Run: headless pygame with SDL's dummy video driver; simulated clock (each Clock.tick advances the game by its frame time, no real sleeping); random seed 0; keys injected as events and as key.get_pressed() state; no mouse input; restart key SPACE tapped at the start of phases 3 and 4.
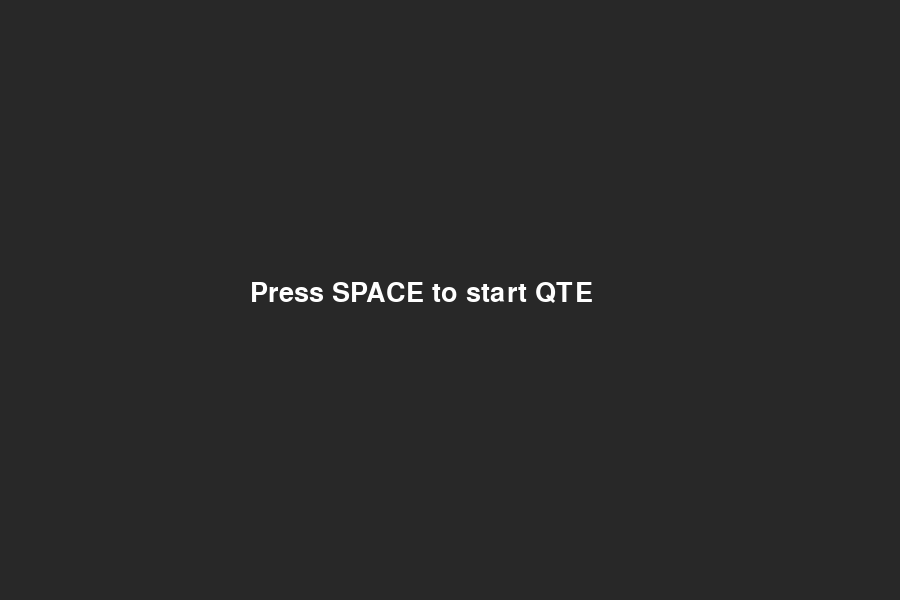
Frame 1 of 4 · flips 1–60 · no input
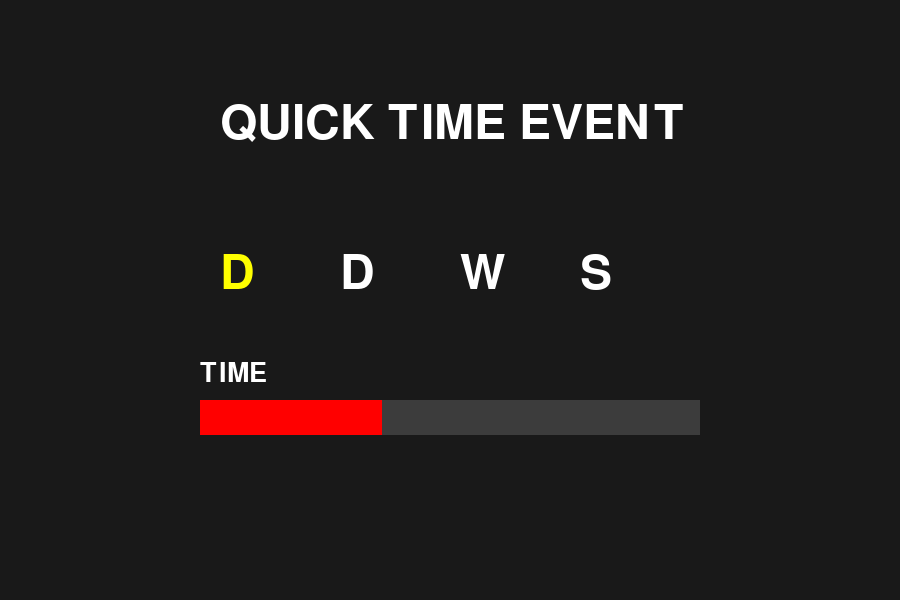
Frame 2 of 4 · flips 61–180 · tapped SPACE, RETURN · held RIGHT (→), D
Frame 3 of 4 · flips 181–300 · tapped SPACE · held DOWN (↓), S · screen same as frame 1, image omitted
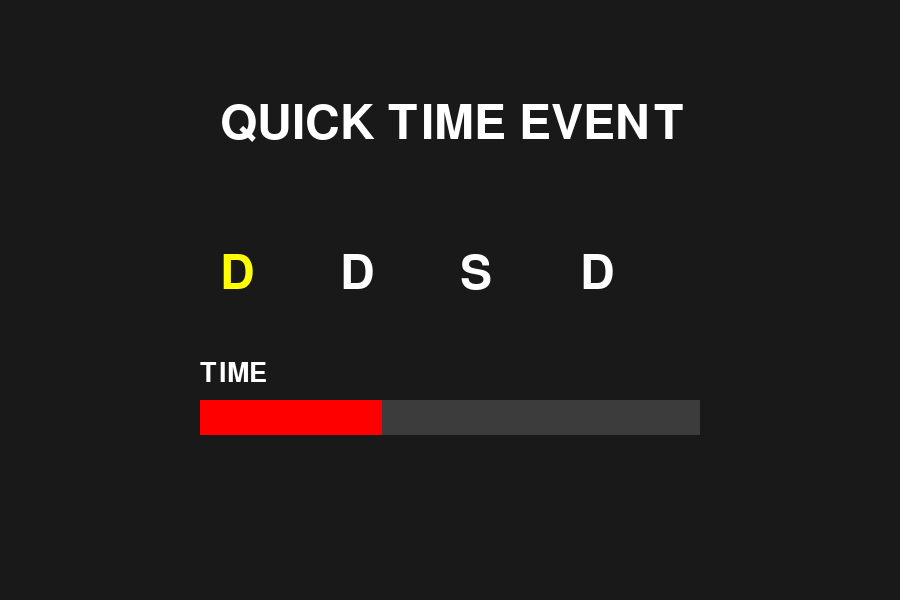
Frame 4 of 4 · flips 301–420 · tapped SPACE · held LEFT (←), A, UP (↑), W

The pygame program that drew these frames:

import pygame
import random

pygame.init()

# ---------------- WINDOW ----------------
WIDTH, HEIGHT = 900, 600
screen = pygame.display.set_mode((WIDTH, HEIGHT))
pygame.display.set_caption("Reusable QTE Function")

clock = pygame.time.Clock()

# ---------------- FONT ----------------
font = pygame.font.SysFont(None, 70)
small_font = pygame.font.SysFont(None, 40)

# ---------------- QTE FUNCTION ----------------
def quick_time_event(screen, clock, keys_needed=4, time_limit=2000):
    """
    Returns:
        True  = success
        False = failed
    """

    possible_keys = [
        pygame.K_w,
        pygame.K_a,
        pygame.K_s,
        pygame.K_d
    ]

    # Generate random sequence
    qte_keys = [random.choice(possible_keys) for _ in range(keys_needed)]

    current_step = 0
    start_time = pygame.time.get_ticks()

    run_qte = True

    while run_qte:

        current_time = pygame.time.get_ticks()
        elapsed = current_time - start_time

        # ---------- EVENTS ----------
        for event in pygame.event.get():

            if event.type == pygame.QUIT:
                pygame.quit()
                quit()

            if event.type == pygame.KEYDOWN:

                expected_key = qte_keys[current_step]

                # Correct key
                if event.key == expected_key:
                    current_step += 1

                    # Finished sequence
                    if current_step >= keys_needed:
                        return True

                # Wrong key
                else:
                    return False

        # ---------- TIMEOUT ----------
        if elapsed >= time_limit:
            return False

        # ---------- DRAW ----------
        screen.fill((25, 25, 25))

        title = font.render("QUICK TIME EVENT", True, (255, 255, 255))
        screen.blit(title, (220, 100))

        # Draw key sequence
        for i, key in enumerate(qte_keys):

            key_name = pygame.key.name(key).upper()

            # Completed
            if i < current_step:
                color = (0, 255, 0)

            # Current key
            elif i == current_step:
                color = (255, 255, 0)

            # Upcoming
            else:
                color = (255, 255, 255)

            text = font.render(key_name, True, color)

            x = 220 + i * 120
            y = 250

            screen.blit(text, (x, y))

        # Timer bar
        remaining = max(0, time_limit - elapsed)
        bar_width = int((remaining / time_limit) * 500)

        pygame.draw.rect(screen, (60, 60, 60), (200, 400, 500, 35))
        pygame.draw.rect(screen, (255, 0, 0), (200, 400, bar_width, 35))

        timer_text = small_font.render("TIME", True, (255, 255, 255))
        screen.blit(timer_text, (200, 360))

        pygame.display.flip()
        clock.tick(60)

# ---------------- MAIN GAME LOOP ----------------
run = True

while run:

    screen.fill((40, 40, 40))

    for event in pygame.event.get():

        if event.type == pygame.QUIT:
            run = False

        # Press SPACE to start QTE
        if event.type == pygame.KEYDOWN:

            if event.key == pygame.K_SPACE:

                result = quick_time_event(
                    screen,
                    clock,
                    keys_needed=4,
                    time_limit=3000
                )

                if result:
                    print("PLAYER WON QTE")
                else:
                    print("PLAYER FAILED QTE")

    info = small_font.render(
        "Press SPACE to start QTE",
        True,
        (255, 255, 255)
    )

    screen.blit(info, (250, 280))

    pygame.display.flip()
    clock.tick(60)

pygame.quit()
